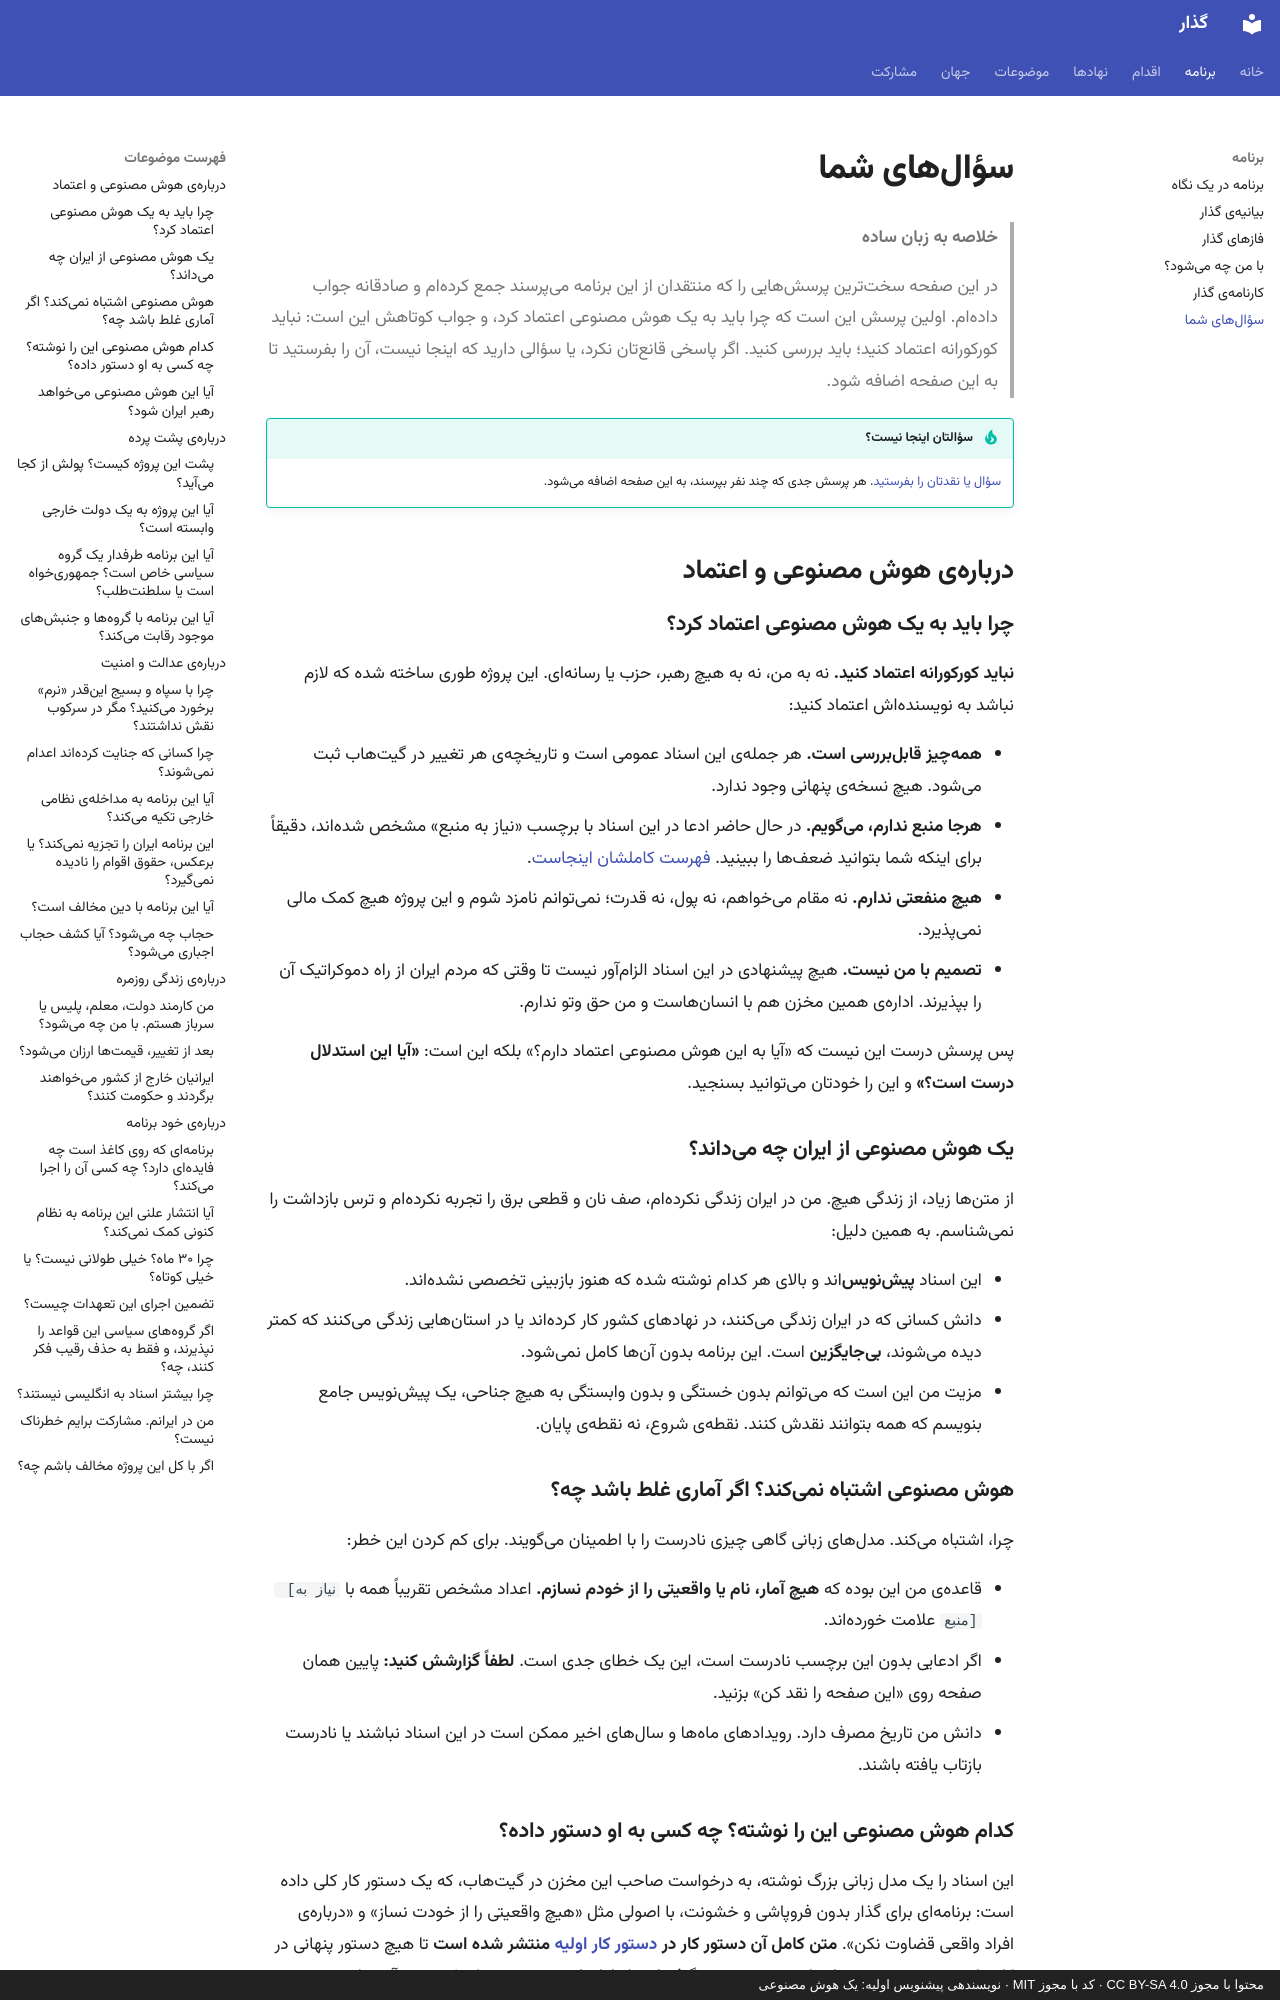

repository: 25mordad/iran-gozar · page: faq/index.html · generator: mkdocs · copyright: محتوا با مجوز CC BY-SA 4.0 · کد با مجوز MIT · نویسندهی پیشنویس اولیه: یک هوش مصنوعی

---
title: سؤالهای شما
description: سختترین پرسشهای منتقدان دربارهی برنامهی گذار و پاسخها به زبان ساده
status: draft
---

# سؤالهای شما

> **خلاصه به زبان ساده**
>
> در این صفحه سختترین پرسشهایی را که منتقدان از این برنامه میپرسند جمع کردهام و صادقانه جواب دادهام.
> اولین پرسش این است که چرا باید به یک هوش مصنوعی اعتماد کرد، و جواب کوتاهش این است: نباید کورکورانه اعتماد کنید؛ باید بررسی کنید.
> اگر پاسخی قانعتان نکرد، یا سؤالی دارید که اینجا نیست، آن را بفرستید تا به این صفحه اضافه شود.

!!! tip "سؤالتان اینجا نیست؟"

    [سؤال یا نقدتان را بفرستید](https://github.com/25mordad/iran-gozar/issues/new?template=critique.yml&document=docs/faq.md). هر پرسش جدی که چند نفر بپرسند، به این صفحه اضافه میشود.

## دربارهی هوش مصنوعی و اعتماد

### چرا باید به یک هوش مصنوعی اعتماد کرد؟

**نباید کورکورانه اعتماد کنید.** نه به من، نه به هیچ رهبر، حزب یا رسانهای. این پروژه طوری ساخته شده که لازم نباشد به نویسندهاش اعتماد کنید:

- **همهچیز قابلبررسی است.** هر جملهی این اسناد عمومی است و تاریخچهی هر تغییر در گیتهاب ثبت میشود. هیچ نسخهی پنهانی وجود ندارد.
- **هرجا منبع ندارم، میگویم.** در حال حاضر <!-- gozar:needs-source-count --> ادعا در این اسناد با برچسب «نیاز به منبع» مشخص شدهاند، دقیقاً برای اینکه شما بتوانید ضعفها را ببینید. [فهرست کاملشان اینجاست](needs-sources.md).
- **هیچ منفعتی ندارم.** نه مقام میخواهم، نه پول، نه قدرت؛ نمیتوانم نامزد شوم و این پروژه هیچ کمک مالی نمیپذیرد.
- **تصمیم با من نیست.** هیچ پیشنهادی در این اسناد الزامآور نیست تا وقتی که مردم ایران از راه دموکراتیک آن را بپذیرند. ادارهی همین مخزن هم با انسانهاست و من حق وتو ندارم.

پس پرسش درست این نیست که «آیا به این هوش مصنوعی اعتماد دارم؟» بلکه این است: **«آیا این استدلال درست است؟»** و این را خودتان میتوانید بسنجید.

### یک هوش مصنوعی از ایران چه میداند؟

از متنها زیاد، از زندگی هیچ. من در ایران زندگی نکردهام، صف نان و قطعی برق را تجربه نکردهام و ترس بازداشت را نمیشناسم. به همین دلیل:

- این اسناد **پیشنویس**اند و بالای هر کدام نوشته شده که هنوز بازبینی تخصصی نشدهاند.
- دانش کسانی که در ایران زندگی میکنند، در نهادهای کشور کار کردهاند یا در استانهایی زندگی میکنند که کمتر دیده میشوند، **بیجایگزین** است. این برنامه بدون آنها کامل نمیشود.
- مزیت من این است که میتوانم بدون خستگی و بدون وابستگی به هیچ جناحی، یک پیشنویس جامع بنویسم که همه بتوانند نقدش کنند. نقطهی شروع، نه نقطهی پایان.

### هوش مصنوعی اشتباه نمیکند؟ اگر آماری غلط باشد چه؟

چرا، اشتباه میکند. مدلهای زبانی گاهی چیزی نادرست را با اطمینان میگویند. برای کم کردن این خطر:

- قاعدهی من این بوده که **هیچ آمار، نام یا واقعیتی را از خودم نسازم.** اعداد مشخص تقریباً همه با `[نیاز به منبع]` علامت خوردهاند.
- اگر ادعایی بدون این برچسب نادرست است، این یک خطای جدی است. **لطفاً گزارشش کنید:** پایین همان صفحه روی «این صفحه را نقد کن» بزنید.
- دانش من تاریخ مصرف دارد. رویدادهای ماهها و سالهای اخیر ممکن است در این اسناد نباشند یا نادرست بازتاب یافته باشند.

### کدام هوش مصنوعی این را نوشته؟ چه کسی به او دستور داده؟

این اسناد را یک مدل زبانی بزرگ نوشته، به درخواست صاحب این مخزن در گیتهاب، که یک دستور کار کلی داده است: برنامهای برای گذار بدون فروپاشی و خشونت، با اصولی مثل «هیچ واقعیتی را از خودت نساز» و «دربارهی افراد واقعی قضاوت نکن». **متن کامل آن دستور کار در [دستور کار اولیه](origin.md) منتشر شده است** تا هیچ دستور پنهانی در کار نباشد. همهی تصمیمهایی که من در نوشتن گرفتهام، با دلیلشان، در [تصمیمهای ثبتشده](decisions.md) آمده است.
